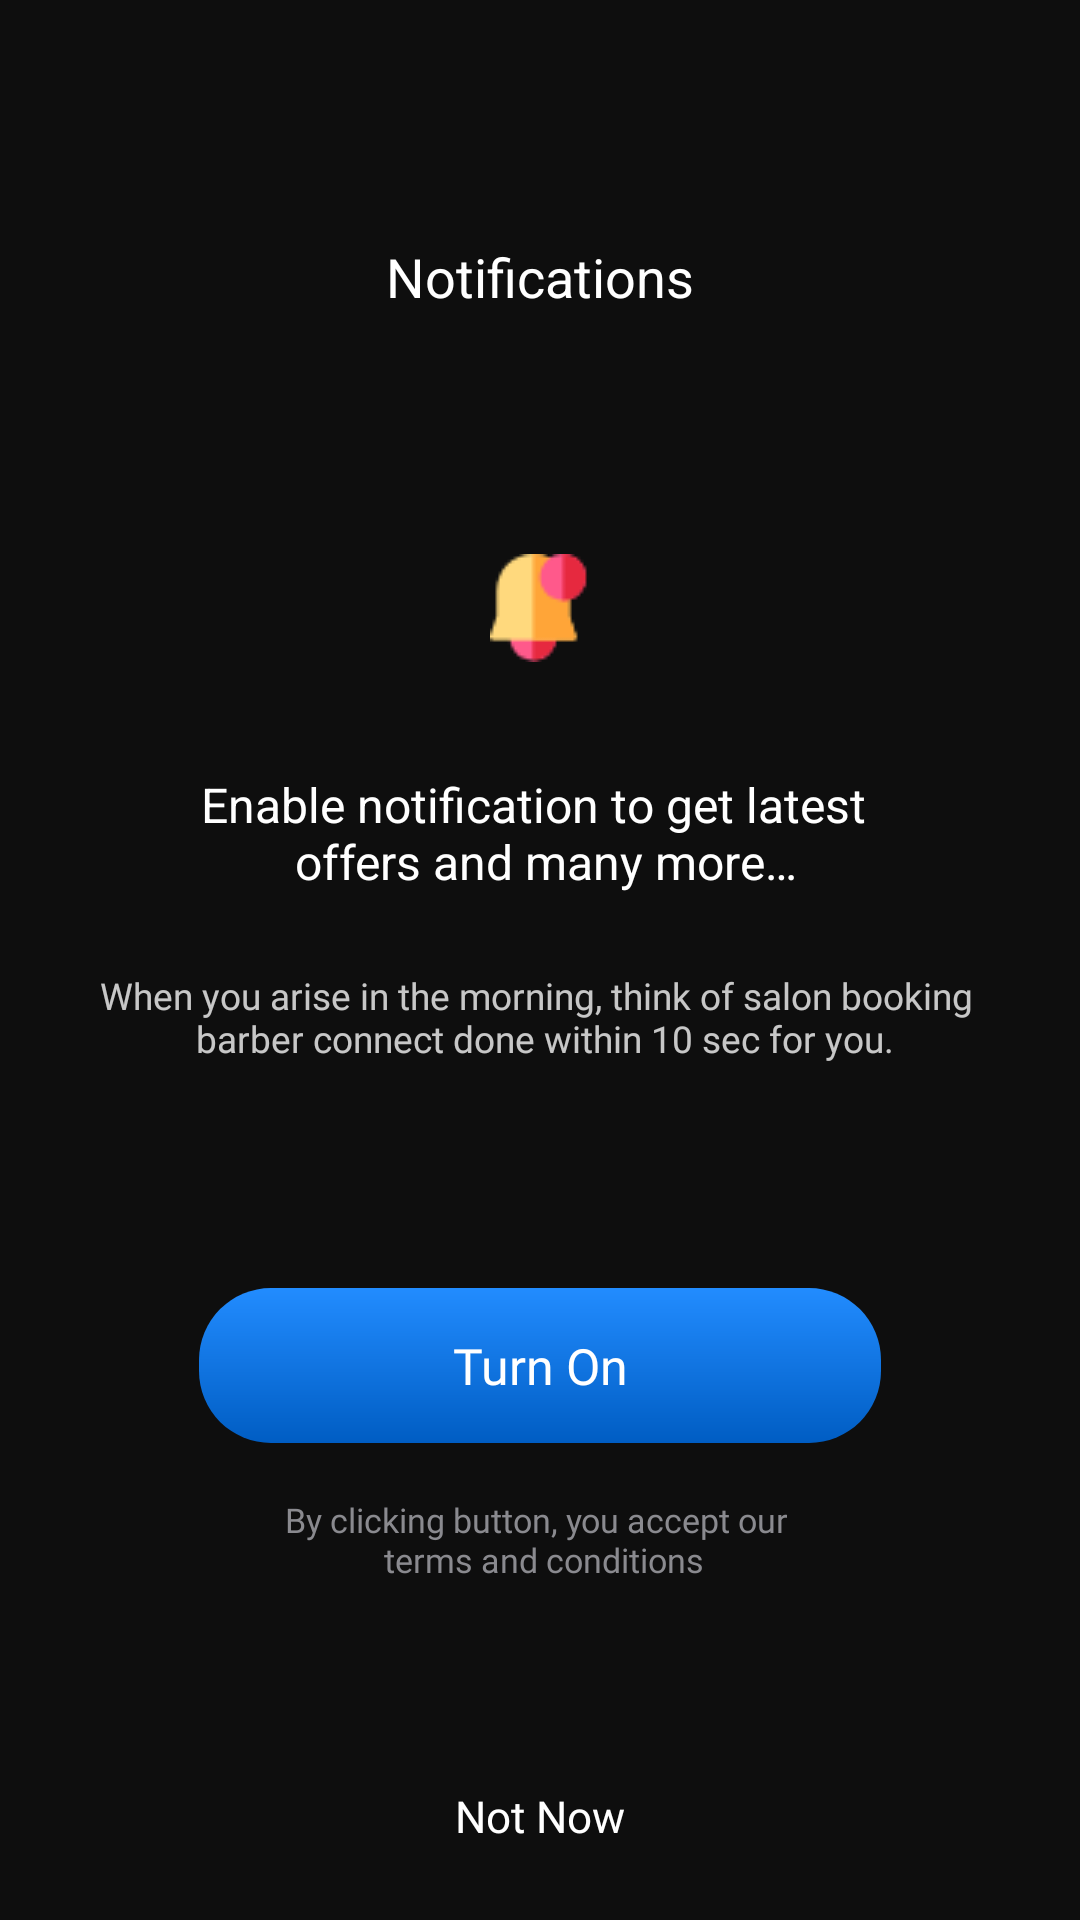

Reconstruct the res/layout file that produces this screen, plus the resources it refers to.
<!-- AndroidManifest.xml: application theme Theme.BarberUser -->
<!-- res/layout/activity_manage_notification.xml -->
<?xml version="1.0" encoding="utf-8"?>
<layout xmlns:android="http://schemas.android.com/apk/res/android"
    xmlns:app="http://schemas.android.com/apk/res-auto"
    xmlns:tools="http://schemas.android.com/tools">

    <data>

    </data>

    <RelativeLayout
        android:layout_width="match_parent"
        android:background="#0e0e0e"
        android:layout_height="match_parent">

        <LinearLayout
            android:layout_width="match_parent"
            android:layout_height="wrap_content"
            android:orientation="vertical">

            <ImageView
                onback="@{`test`}"
                android:padding="20dp"
                android:src="@drawable/ic_back_arrow"
                android:layout_width="wrap_content"
                android:layout_height="wrap_content"
                app:tint="@color/white" />

            <TextView
                android:layout_width="wrap_content"
                android:layout_height="wrap_content"
                android:layout_gravity="center"
                android:layout_marginTop="40dp"
                android:text="Notifications"
                android:textColor="@color/white"
                android:textSize="18sp" />

            <ImageView
                android:layout_width="wrap_content"
                android:layout_height="wrap_content"
                android:src="@drawable/notificationicon"
                android:layout_marginTop="80.3dp"
                android:layout_gravity="center" />

            <TextView
                android:layout_width="wrap_content"
                android:layout_height="wrap_content"
                android:text="@string/enable_noti"
                android:textColor="@color/white"
                android:layout_gravity="center"
                android:gravity="center"
                android:textSize="16sp"
                android:layout_marginTop="36.5dp" />

            <TextView
                android:fontFamily="@font/grillmedium"
                android:layout_width="wrap_content"
                android:layout_height="wrap_content"
                android:text="@string/when_you"
                android:textColor="#c4ffffff"
                android:layout_gravity="center"
                android:gravity="center"
                android:textSize="12.3sp"
                android:layout_marginTop="25.3dp" />

            <TextView
                android:fontFamily="@font/grillmedium"
                android:layout_width="match_parent"
                android:layout_height="wrap_content"
                android:text="@string/turn_on"
                android:textSize="16.7sp"
                android:textColor="@color/white"
                android:gravity="center"
                android:background="@drawable/noti_turn_on_gradient"
                android:layout_marginStart="66.4dp"
                android:layout_marginEnd="66.4dp"
                android:layout_marginTop="74.5dp"
                android:paddingTop="14.7dp"
                android:paddingBottom="14.7dp" />

            <TextView
                android:fontFamily="@font/sf_pro_display_regular"
                android:layout_width="wrap_content"
                android:layout_height="wrap_content"
                android:text="@string/by_clicking"
                android:textColor="#8a8a8f"
                android:layout_gravity="center"
                android:gravity="center"
                android:textSize="11.3sp"
                android:layout_marginTop="18.1dp" />

        </LinearLayout>

        
        <TextView
            android:fontFamily="@font/sf_pro_display_regular"
            android:layout_width="match_parent"
            android:layout_height="wrap_content"
            android:textSize="14.7sp"
            android:textColor="@color/white"
            android:text="@string/not_now"
            android:gravity="center"
            android:layout_marginBottom="25dp"
            android:layout_alignParentBottom="true" />

    </RelativeLayout>
</layout>
<!-- resources referenced by this layout -->
<resources>
  <color name="white">#FFFFFFFF</color>
  <!-- drawable noti_turn_on_gradient (drawable) -->
  <?xml version="1.0" encoding="utf-8"?>
  <shape xmlns:android="http://schemas.android.com/apk/res/android" android:shape="rectangle" >
  
      <gradient
          android:angle="90"
          android:endColor="#228cff"
          android:startColor="#005dc3"
          android:type="linear" />
  
      <corners
          android:radius="24dp"/>
  
  </shape>
  <!-- drawable notificationicon: png bitmap (drawable, 1081 bytes) -->
  <string name="by_clicking">By clicking button, you accept our \n terms and conditions</string>
  <string name="enable_noti">Enable notification to get latest \n  offers and many more…</string>
  <string name="not_now">Not Now</string>
  <string name="turn_on">Turn On</string>
  <string name="when_you">When you arise in the morning, think of salon booking \n barber connect done within  10 sec for you.</string>
  <style name="Theme.BarberUser" parent="Theme.MaterialComponents.Light.NoActionBar">
          
          <item name="colorPrimary">@color/purple_500</item>
          <item name="colorPrimaryVariant">@color/purple_700</item>
          <item name="colorOnPrimary">@color/white</item>
          
          <item name="colorSecondary">@color/teal_200</item>
          <item name="colorSecondaryVariant">@color/teal_700</item>
          <item name="colorOnSecondary">@color/black</item>
          
          <item name="android:statusBarColor" tools:targetApi="l">?attr/colorPrimaryVariant</item>
          
      </style>
  <color name="purple_500">#FF6200EE</color>
  <color name="purple_700">#FF3700B3</color>
  <color name="teal_200">#FF03DAC5</color>
  <color name="teal_700">#FF018786</color>
  <color name="black">#FF000000</color>
</resources>
